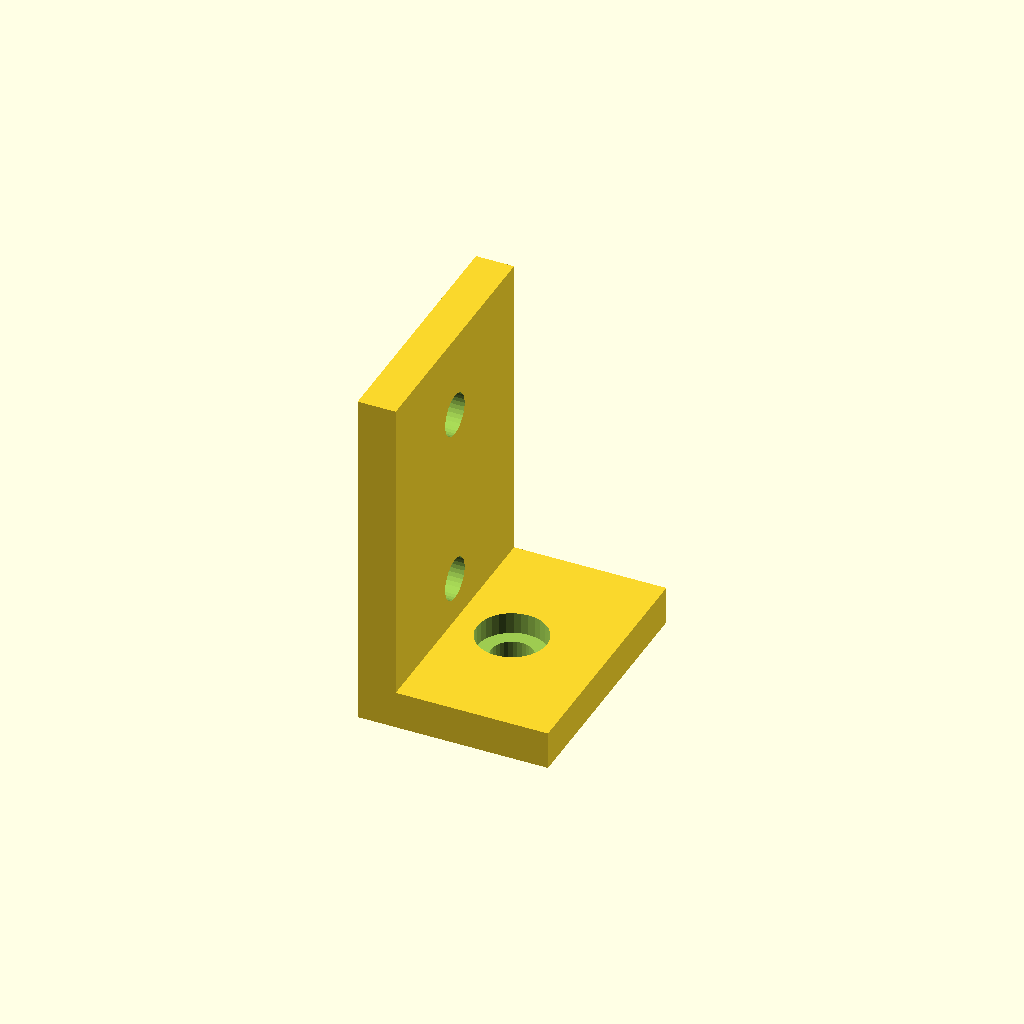
Cell 1: the model at its default parameters.
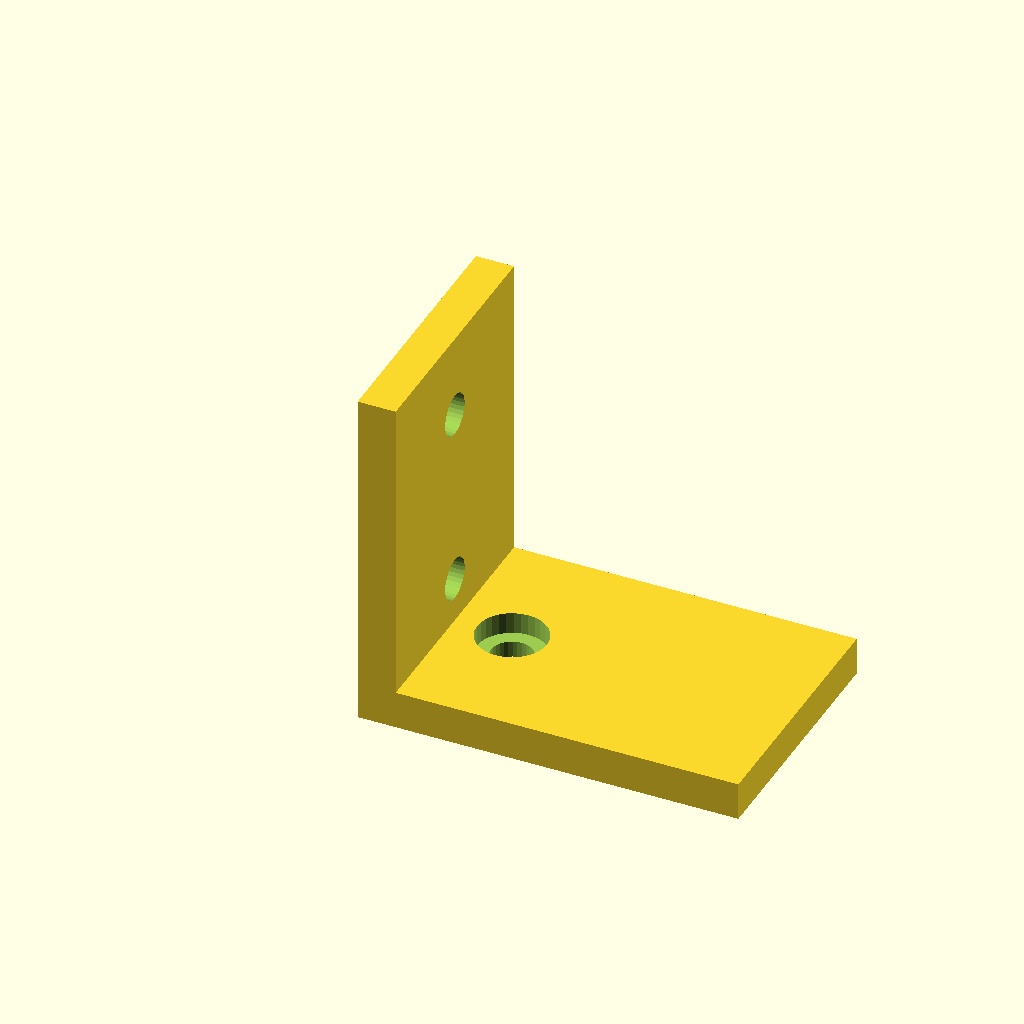
Cell 2 — run_out set to 60, the other parameters unchanged.
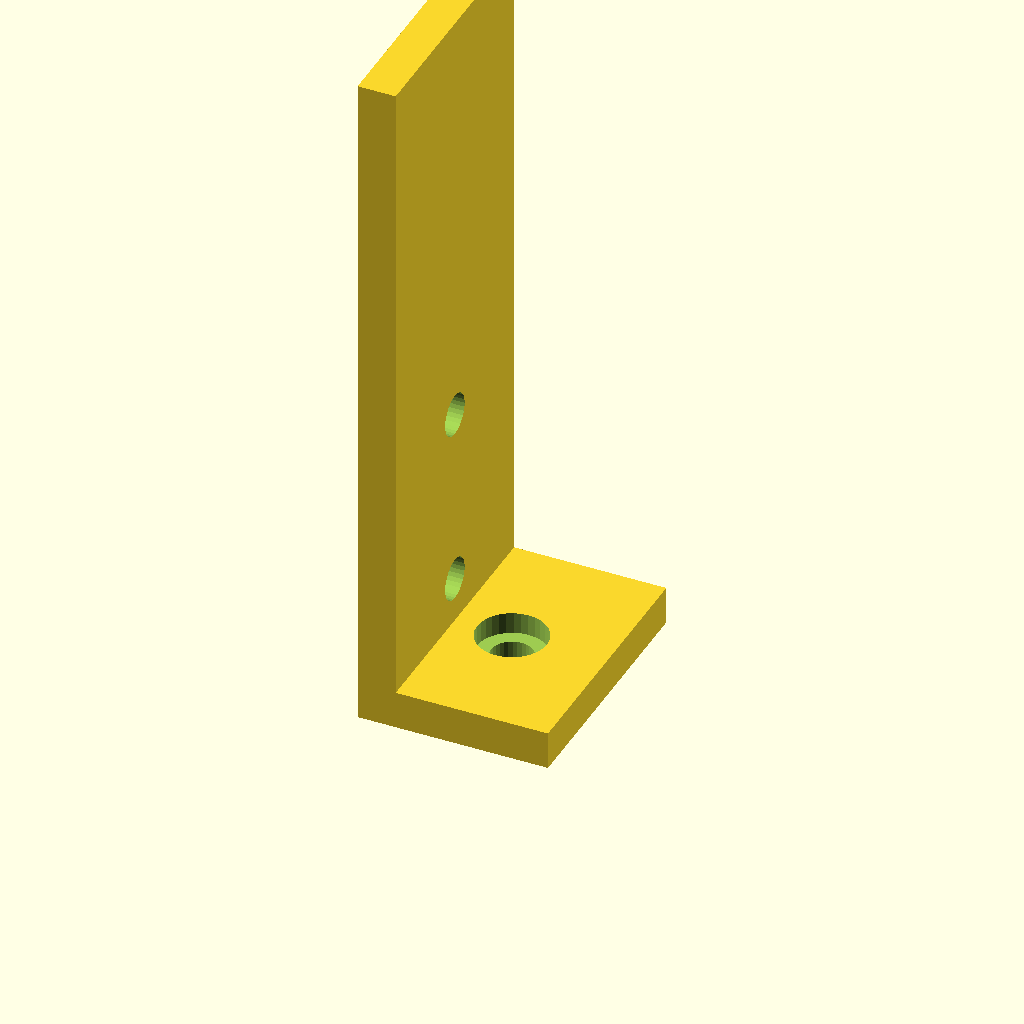
Cell 3 — rise set to 110, the other parameters unchanged.
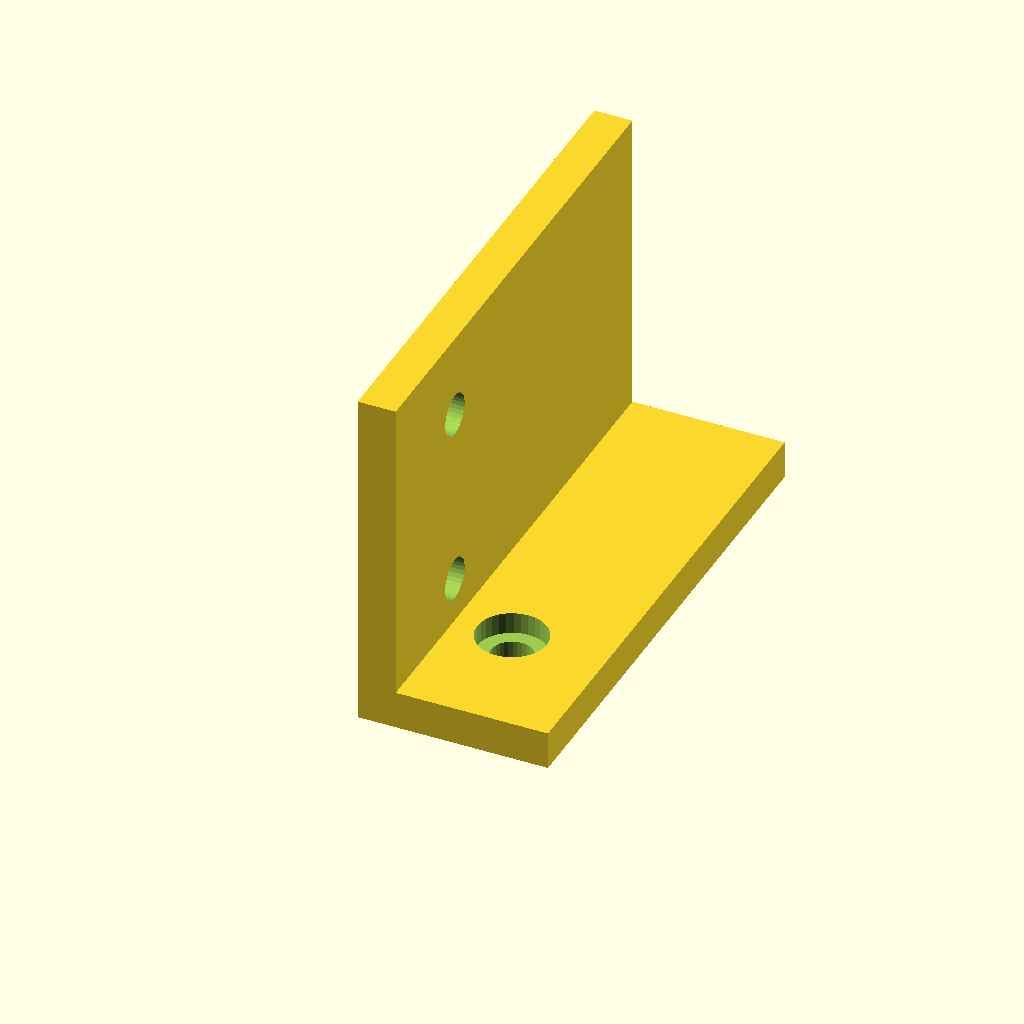
Cell 4: bracket_w = 80 (everything else at default).
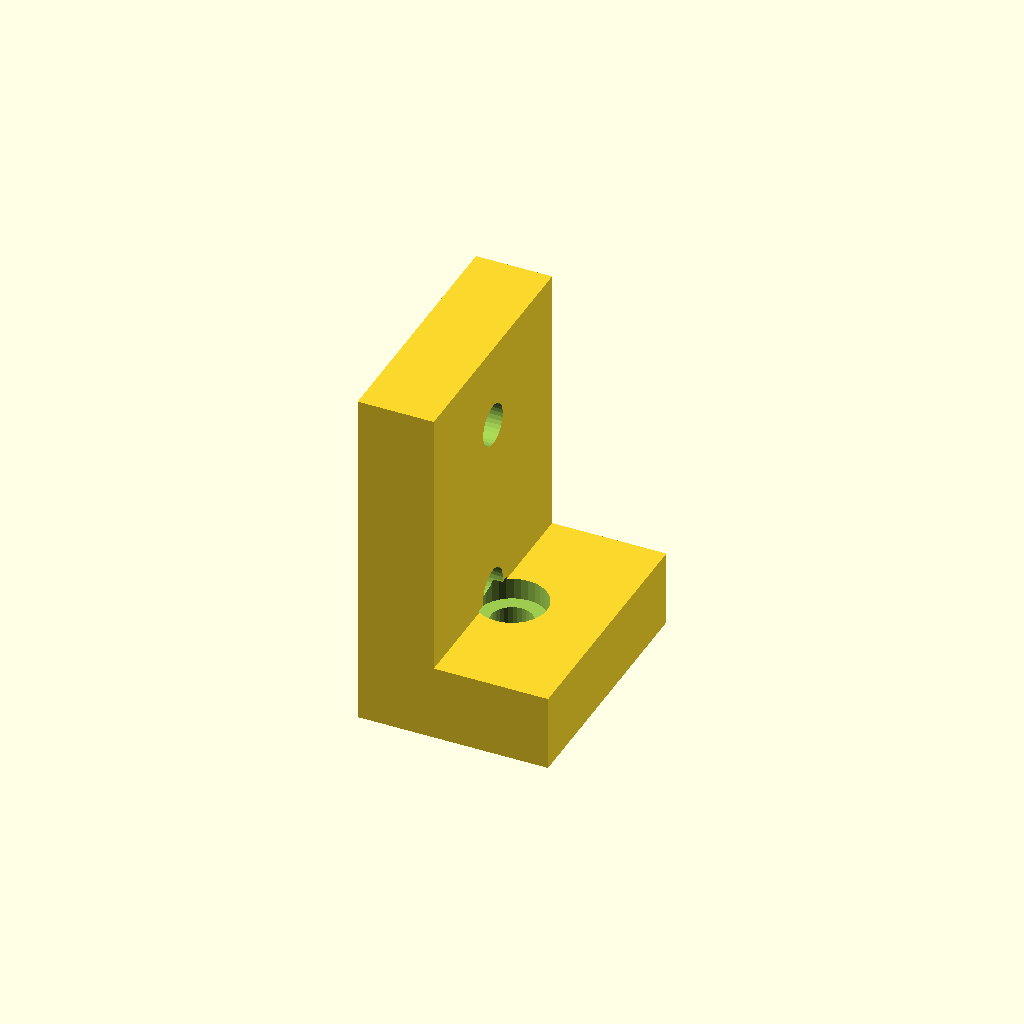
Cell 5: the same model with sheet_t = 12.
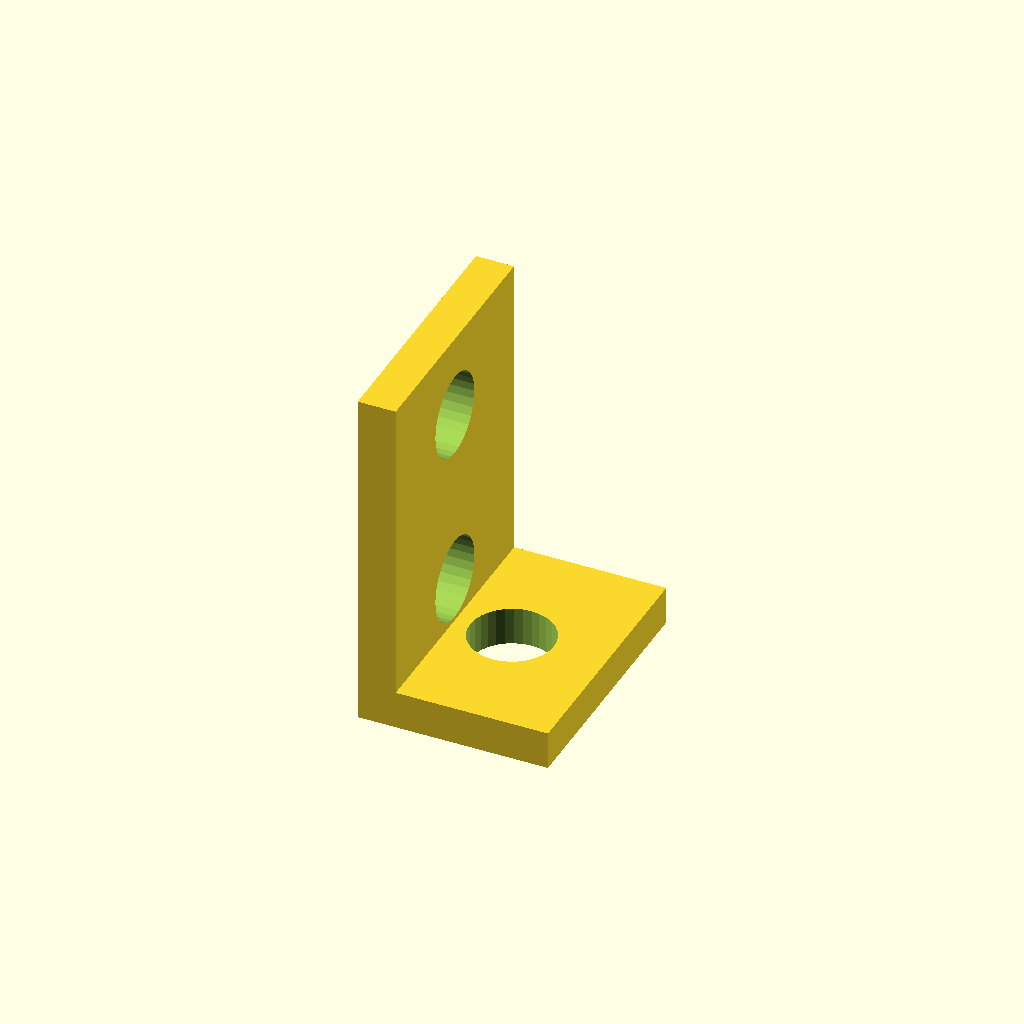
Cell 6: hole_d = 13.2 (everything else at default).
All cells are drawn from one camera (rotation 55°, 0°, 25°, orthographic, colour scheme Cornfield), so only the parameter changes between them.
Source of the model, optional_data/data/gen2/lbrackets/part_0049.scad:
$fn = 32;

// ----------------------------------------------------------------------
// L-bracket: 30 x 40 x 55 mm
// ----------------------------------------------------------------------

// --- parameters (mm) ---
run_out = 30;             // horizontal leg, X
rise = 55;                // vertical leg, Z
bracket_w = 40;           // bracket depth, Y
sheet_t = 6;              // plate thickness
hole_d = 6.6;             // clearance for M6
cb_d = 11;                // counterbore seat
cb_h = 3.4;               // counterbore depth

module hole_z(px, py) {
  translate([px, py, -2.5]) cylinder(h = sheet_t + 5, d = hole_d);
}
module hole_x(pz, py) {
  translate([-2.5, py, pz]) rotate([0, 90, 0]) cylinder(h = sheet_t + 5, d = hole_d);
}
module cb_z(px, py) {
  translate([px, py, sheet_t - cb_h]) cylinder(h = cb_h + 0.4, d = cb_d);
}
module cb_x(pz, py) {
  translate([sheet_t - cb_h, py, pz]) rotate([0, -90, 0]) cylinder(h = cb_h + 0.4, d = cb_d);
}

difference() {
  union() {
    /* horizontal leg */
    cube([run_out, bracket_w, sheet_t]);
    /* vertical leg, overlapping the corner block */
    cube([sheet_t, bracket_w, rise]);
  }
  hole_z(15, 20);
  cb_z(15, 20);
  hole_x(13.2, 20);
  cb_x(13.2, 20);
  hole_x(41.8, 20);
  cb_x(41.8, 20);
}
Parameter table extracted from the source (name, type, default, range or options):
run_out: number, default 30
rise: number, default 55
bracket_w: number, default 40
sheet_t: number, default 6
hole_d: number, default 6.6
cb_d: number, default 11
cb_h: number, default 3.4
